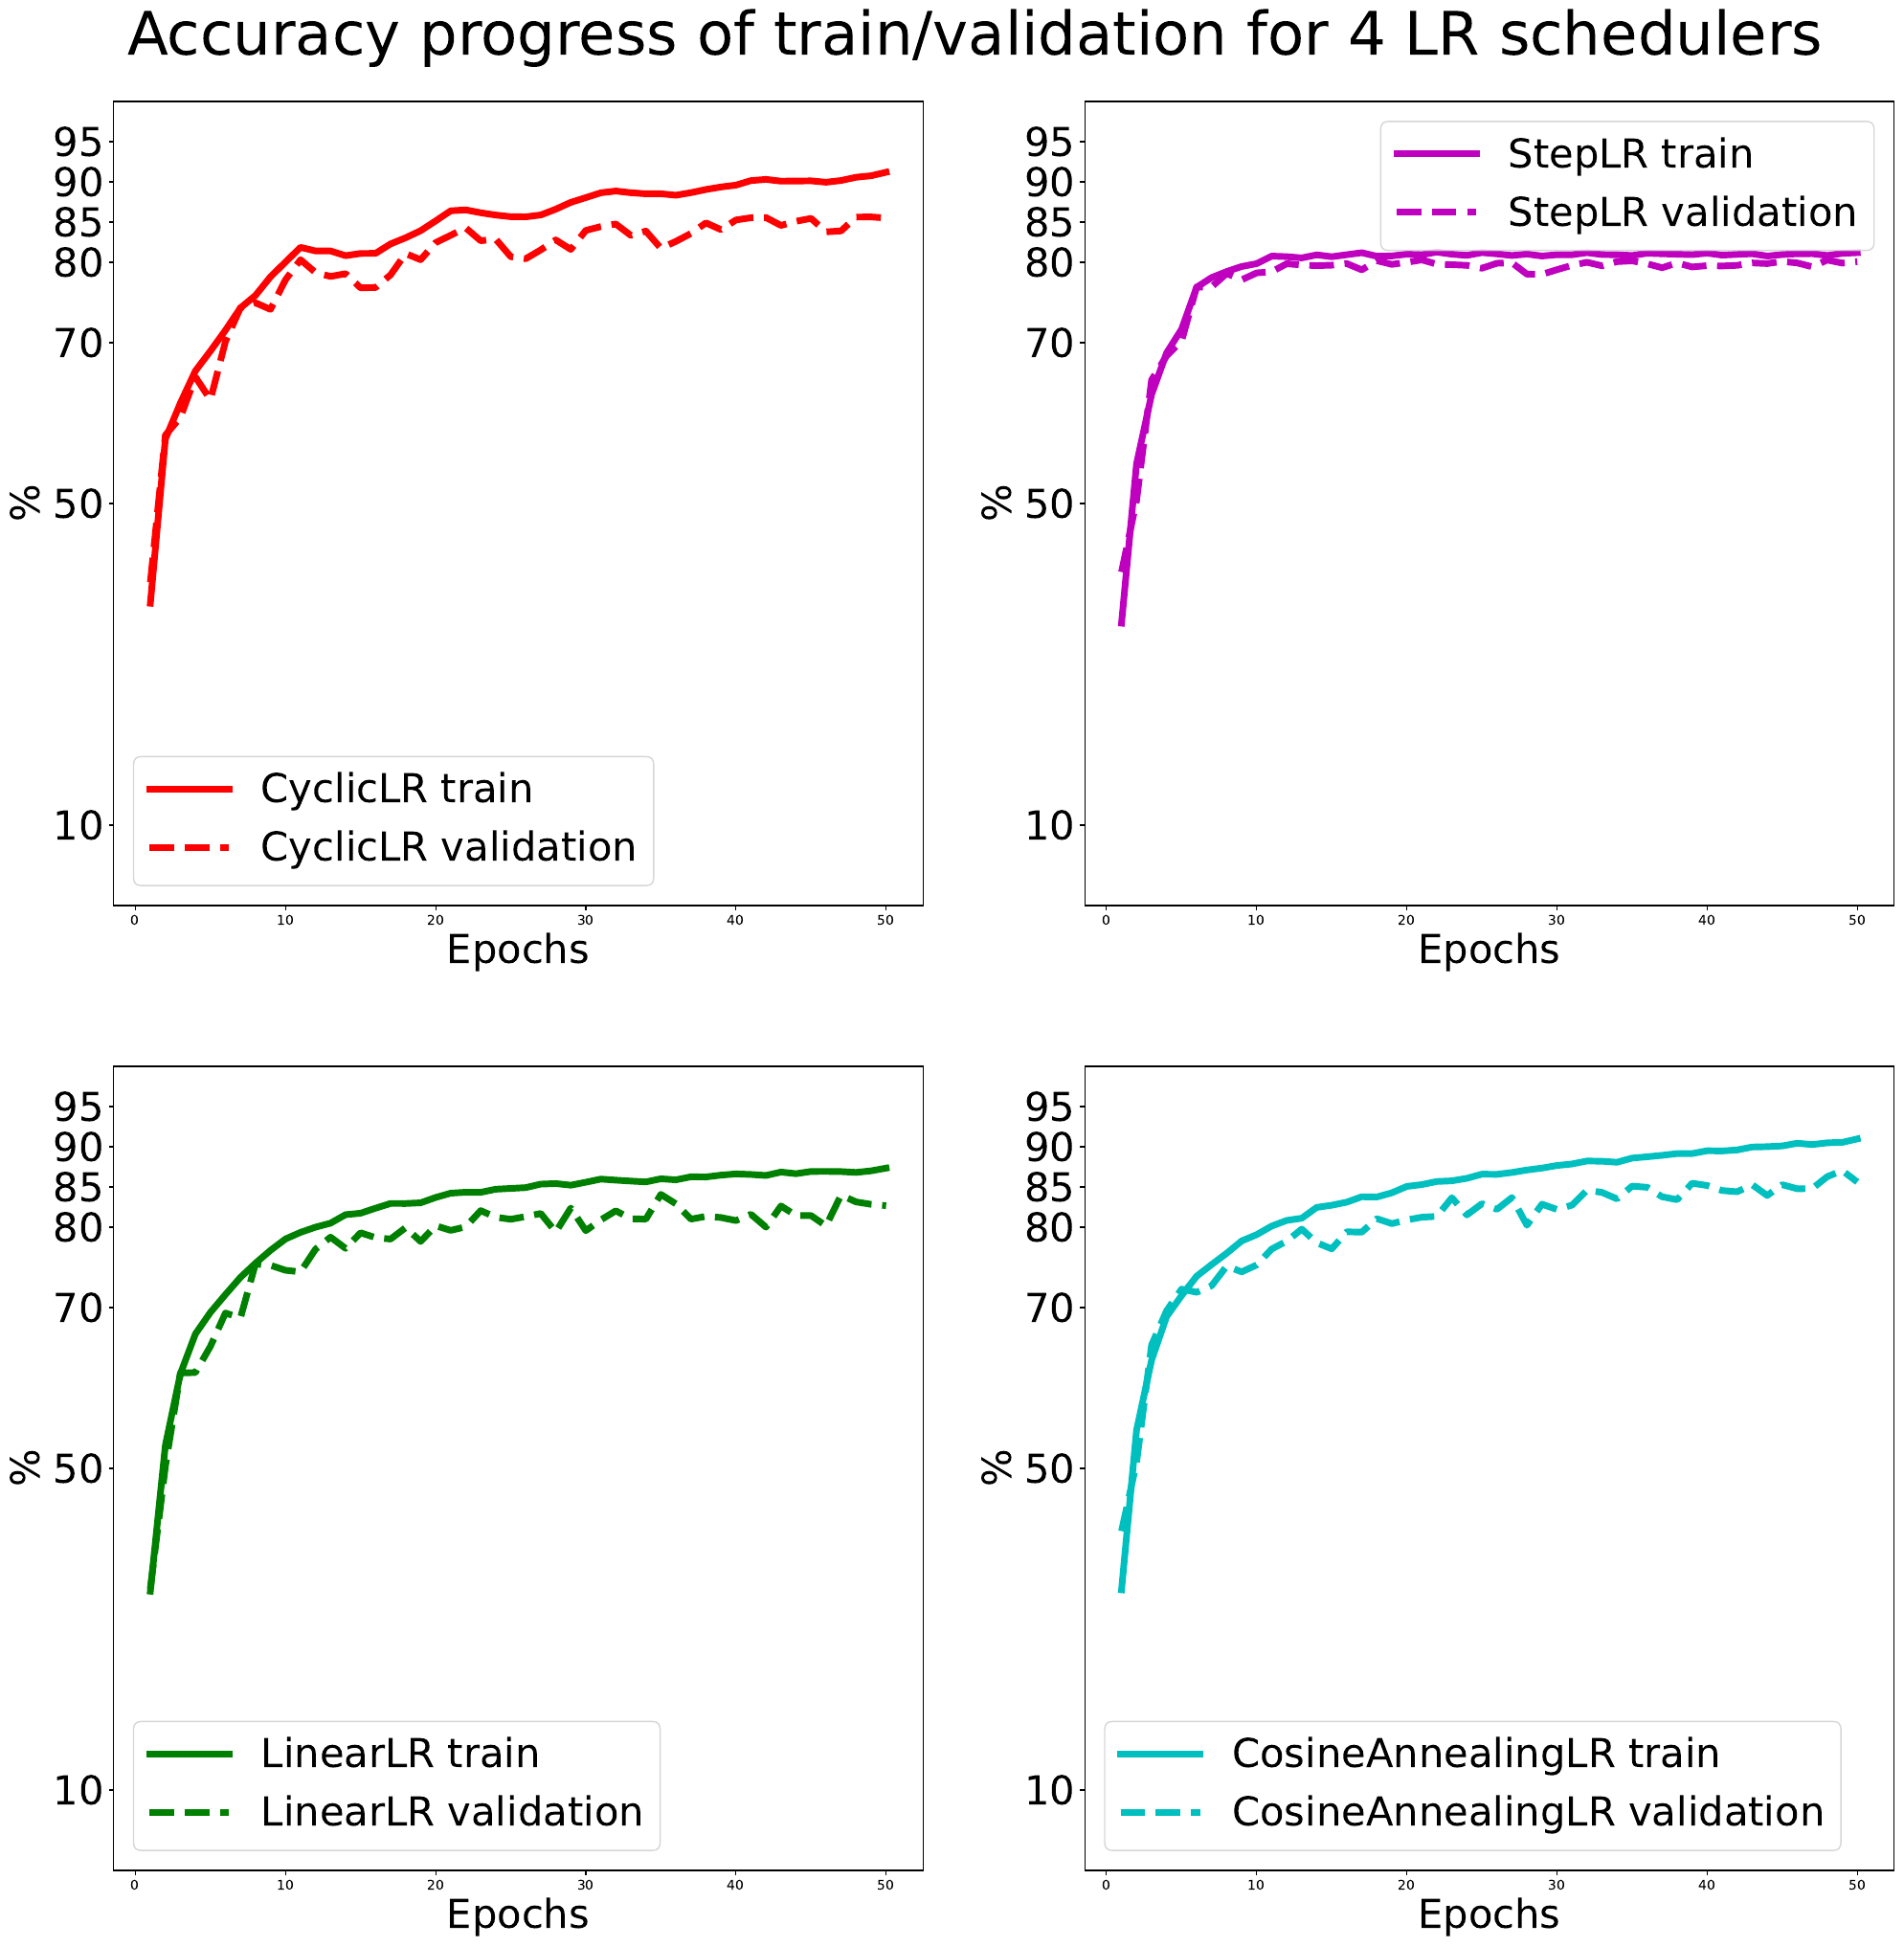

Reproduce this figure in Python.
import matplotlib.pyplot as plt
import pandas as pd


c = pd.read_csv('cycliclr.csv')
l = pd.read_csv('linearlr.csv')
s = pd.read_csv('steplr.csv')
cos = pd.read_csv('cosineannealinglr.csv')
epochs = [i for i in range(1, 51)]
fig=plt.figure(figsize=(24,24))
plt.subplot(2,2,1)
plt.yticks([10, 50, 70, 80, 85, 90, 95], fontsize=30)
plt.ylim(0, 100)
plt.plot(epochs, c.train, 'r', label="CyclicLR train",linewidth=5)
plt.plot(epochs, c.valid, 'r', linestyle='--', label="CyclicLR validation",linewidth=5)
plt.xlabel('Epochs',fontsize=30)
plt.ylabel('%',fontsize=30)
plt.legend(fontsize=30)
plt.subplot(2,2,2)
plt.yticks([10, 50, 70, 80, 85, 90, 95], fontsize=30)
plt.ylim(0, 100)
plt.plot(epochs, s.train, 'm', label="StepLR train",linewidth=5)
plt.plot(epochs, s.valid, 'm', linestyle='--', label="StepLR validation",linewidth=5)
plt.xlabel('Epochs',fontsize=30)
plt.ylabel('%',fontsize=30)
plt.legend(fontsize=30)
plt.subplot(2,2,3)
plt.yticks([10, 50, 70, 80, 85, 90, 95], fontsize=30)
plt.ylim(0, 100)
plt.plot(epochs, l.train, 'g', label="LinearLR train",linewidth=5)
plt.plot(epochs, l.valid, 'g',linestyle='--', label="LinearLR validation",linewidth=5)
plt.xlabel('Epochs',fontsize=30)
plt.ylabel('%',fontsize=30)
plt.legend(fontsize=30)
plt.subplot(2,2,4)
plt.yticks([10, 50, 70, 80, 85, 90, 95], fontsize=30)
plt.ylim(0, 100)
plt.plot(epochs, cos.train, 'c', label="CosineAnnealingLR train",linewidth=5)
plt.plot(epochs, cos.valid, 'c',linestyle='--', label="CosineAnnealingLR validation",linewidth=5)
plt.xlabel('Epochs',fontsize=30)
plt.ylabel('%',fontsize=30)
plt.legend(fontsize=30)

fig.suptitle("Accuracy progress of train/validation for 4 LR schedulers",y=0.92,fontsize=45)
plt.savefig('sched.pdf', format='pdf', bbox_inches='tight')